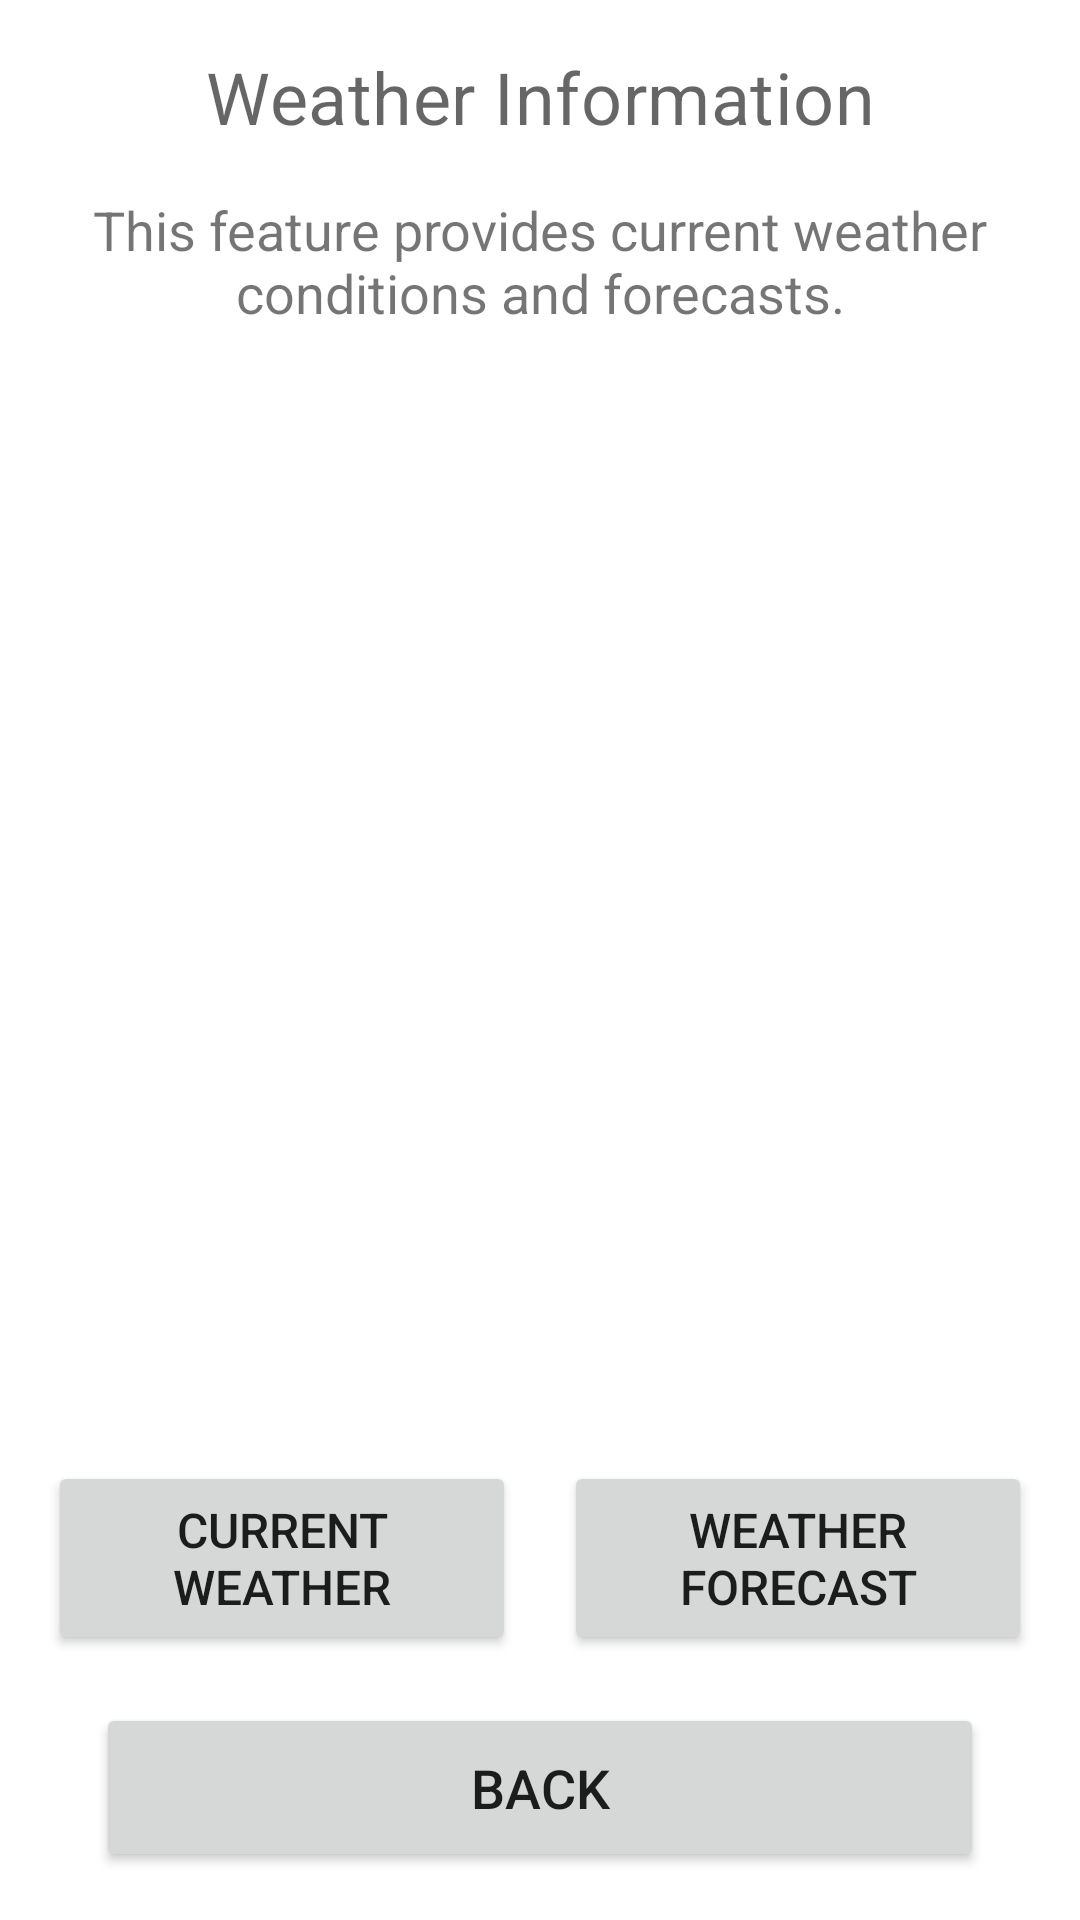

Produce the Android XML layout that renders to this screen, including the resource entries it uses.
<!-- AndroidManifest.xml: application theme Theme.Wayfinder -->
<!-- res/layout/activity_weather_information.xml -->
<?xml version="1.0" encoding="utf-8"?>
<androidx.constraintlayout.widget.ConstraintLayout xmlns:android="http://schemas.android.com/apk/res/android"
    xmlns:app="http://schemas.android.com/apk/res-auto"
    xmlns:tools="http://schemas.android.com/tools"
    android:layout_width="match_parent"
    android:layout_height="match_parent"
    tools:context=".WeatherInformationActivity">

    <TextView
        android:id="@+id/titleTextView"
        android:layout_width="0dp"
        android:layout_height="wrap_content"
        android:layout_marginStart="16dp"
        android:layout_marginTop="16dp"
        android:layout_marginEnd="16dp"
        android:text="@string/weather_information_title"
        android:textAlignment="center"
        android:textAppearance="?attr/textAppearanceHeadline4"
        android:textSize="24sp"
        android:contentDescription="@string/weather_information_title"
        app:layout_constraintEnd_toEndOf="parent"
        app:layout_constraintStart_toStartOf="parent"
        app:layout_constraintTop_toTopOf="parent" />

    <TextView
        android:id="@+id/weatherInstructionsTextView"
        android:layout_width="0dp"
        android:layout_height="wrap_content"
        android:layout_marginStart="16dp"
        android:layout_marginTop="16dp"
        android:layout_marginEnd="16dp"
        android:text="@string/weather_information_instructions"
        android:textAlignment="center"
        android:textSize="18sp"
        android:contentDescription="@string/weather_information_instructions"
        app:layout_constraintEnd_toEndOf="parent"
        app:layout_constraintStart_toStartOf="parent"
        app:layout_constraintTop_toBottomOf="@+id/titleTextView" />

    <ScrollView
        android:id="@+id/scrollView"
        android:layout_width="0dp"
        android:layout_height="0dp"
        android:layout_marginStart="16dp"
        android:layout_marginTop="16dp"
        android:layout_marginEnd="16dp"
        android:layout_marginBottom="16dp"
        app:layout_constraintBottom_toTopOf="@+id/buttonsLayout"
        app:layout_constraintEnd_toEndOf="parent"
        app:layout_constraintStart_toStartOf="parent"
        app:layout_constraintTop_toBottomOf="@+id/weatherInstructionsTextView">

        <TextView
            android:id="@+id/weatherStatusTextView"
            android:layout_width="match_parent"
            android:layout_height="wrap_content"
            android:padding="8dp"
            android:textSize="18sp"
            android:minHeight="100dp"
            android:contentDescription="Weather information will appear here" />
    </ScrollView>

    <LinearLayout
        android:id="@+id/buttonsLayout"
        android:layout_width="0dp"
        android:layout_height="wrap_content"
        android:layout_marginStart="16dp"
        android:layout_marginEnd="16dp"
        android:layout_marginBottom="16dp"
        android:orientation="horizontal"
        app:layout_constraintBottom_toTopOf="@+id/backButton"
        app:layout_constraintEnd_toEndOf="parent"
        app:layout_constraintStart_toStartOf="parent">

        <Button
            android:id="@+id/currentWeatherButton"
            android:layout_width="0dp"
            android:layout_height="wrap_content"
            android:layout_marginEnd="8dp"
            android:layout_weight="1"
            android:contentDescription="@string/current_weather_button"
            android:padding="12dp"
            android:text="@string/current_weather_button"
            android:textSize="16sp" />

        <Button
            android:id="@+id/weatherForecastButton"
            android:layout_width="0dp"
            android:layout_height="wrap_content"
            android:layout_marginStart="8dp"
            android:layout_weight="1"
            android:contentDescription="@string/weather_forecast_button"
            android:padding="12dp"
            android:text="@string/weather_forecast_button"
            android:textSize="16sp" />
    </LinearLayout>

    <Button
        android:id="@+id/backButton"
        android:layout_width="0dp"
        android:layout_height="wrap_content"
        android:layout_marginStart="32dp"
        android:layout_marginEnd="32dp"
        android:layout_marginBottom="16dp"
        android:contentDescription="@string/back_button_description"
        android:padding="16dp"
        android:text="Back"
        android:textSize="18sp"
        app:layout_constraintBottom_toBottomOf="parent"
        app:layout_constraintEnd_toEndOf="parent"
        app:layout_constraintStart_toStartOf="parent" />

</androidx.constraintlayout.widget.ConstraintLayout>
<!-- resources referenced by this layout -->
<resources>
  <string name="back_button_description">Return to previous screen</string>
  <string name="current_weather_button">Current Weather</string>
  <string name="weather_forecast_button">Weather Forecast</string>
  <string name="weather_information_instructions">This feature provides current weather conditions and forecasts.</string>
  <string name="weather_information_title">Weather Information</string>
  <style name="Theme.Wayfinder" parent="Theme.MaterialComponents.DayNight.DarkActionBar">
          
          <item name="colorPrimary">@color/primary</item>
          <item name="colorPrimaryVariant">@color/primary_dark</item>
          <item name="colorOnPrimary">@color/icons</item>
          
          <item name="colorSecondary">@color/accent</item>
          <item name="colorSecondaryVariant">@color/accent</item>
          <item name="colorOnSecondary">@color/high_contrast_button_text</item>
          
          <item name="android:statusBarColor">?attr/colorPrimaryVariant</item>
          
          
          <item name="textAppearanceHeadline1">@style/TextAppearance.Wayfinder.Headline1</item>
          <item name="textAppearanceHeadline2">@style/TextAppearance.Wayfinder.Headline2</item>
          <item name="textAppearanceBody1">@style/TextAppearance.Wayfinder.Body1</item>
          <item name="textAppearanceBody2">@style/TextAppearance.Wayfinder.Body2</item>
          <item name="textAppearanceButton">@style/TextAppearance.Wayfinder.Button</item>
      </style>
  <color name="primary">#2196F3</color>
  <color name="primary_dark">#1976D2</color>
  <color name="icons">#FFFFFF</color>
  <color name="accent">#FFC107</color>
  <color name="high_contrast_button_text">#000000</color>
  <style name="TextAppearance.Wayfinder.Headline1" parent="TextAppearance.MaterialComponents.Headline1">
          <item name="android:textSize">28sp</item>
          <item name="android:textStyle">bold</item>
      </style>
  <style name="TextAppearance.Wayfinder.Headline2" parent="TextAppearance.MaterialComponents.Headline2">
          <item name="android:textSize">24sp</item>
          <item name="android:textStyle">bold</item>
      </style>
  <style name="TextAppearance.Wayfinder.Body1" parent="TextAppearance.MaterialComponents.Body1">
          <item name="android:textSize">18sp</item>
      </style>
  <style name="TextAppearance.Wayfinder.Body2" parent="TextAppearance.MaterialComponents.Body2">
          <item name="android:textSize">16sp</item>
      </style>
  <style name="TextAppearance.Wayfinder.Button" parent="TextAppearance.MaterialComponents.Button">
          <item name="android:textSize">18sp</item>
          <item name="android:textStyle">bold</item>
      </style>
</resources>
